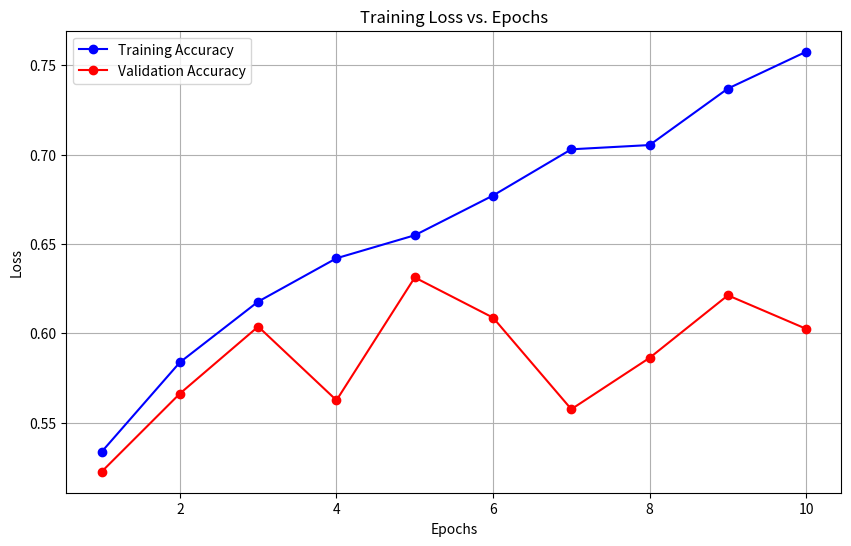

Here is the Python script that generated this plot:
import matplotlib.pyplot as plt

# FFNN Data
epochs = [1, 2, 3, 4, 5, 6, 7, 8, 9, 10]
train_acc = [0.533625, 0.58375, 0.61775, 0.642, 0.654875, 0.677125, 0.703, 0.705375, 0.737, 0.757625]  # Replace with your actual training accuracy values
val_acc = [0.5225, 0.56625, 0.60375, 0.5625, 0.63125, 0.60875, 0.5575, 0.58625, 0.62125, 0.6025]  # Replace with your actual validation accuracy values

# RNN Data
# epochs = [1, 2, 3, 4, 5]
# train_acc = [0.4685, 0.53675, 0.566625, 0.588625, 0.595125]  # Replace with your actual training accuracy values
# val_acc = [0.4825, 0.51875, 0.58375, 0.61125, 0.58125]  # Replace with your actual validation accuracy values

# Training loss data
# train_loss = [0.7950025200843811, 0.9639660120010376, 0.8364649415016174, 1.003187656402588, 0.5189852714538574, 0.38564950227737427, 0.6680692434310913, 0.7551859617233276, 0.5097081065177917, 0.7299635410308838]
# train_loss = [1.0668243169784546, 1.014032244682312, 0.9026938080787659, 0.9121338725090027, 0.88104248046875]

# Create the plot
plt.figure(figsize=(10, 6))  
plt.plot(epochs, train_acc, 'bo-', label='Training Accuracy')
plt.plot(epochs, val_acc, 'r', marker='o', linestyle='-', label='Validation Accuracy')
#Add this line for training loss plot, and remove above two lines of accuracy plot code
# plt.plot(epochs, train_loss)
plt.title('Training Loss vs. Epochs')
plt.xlabel('Epochs')
plt.ylabel('Loss')
plt.legend()
plt.grid(True)

plt.show()




